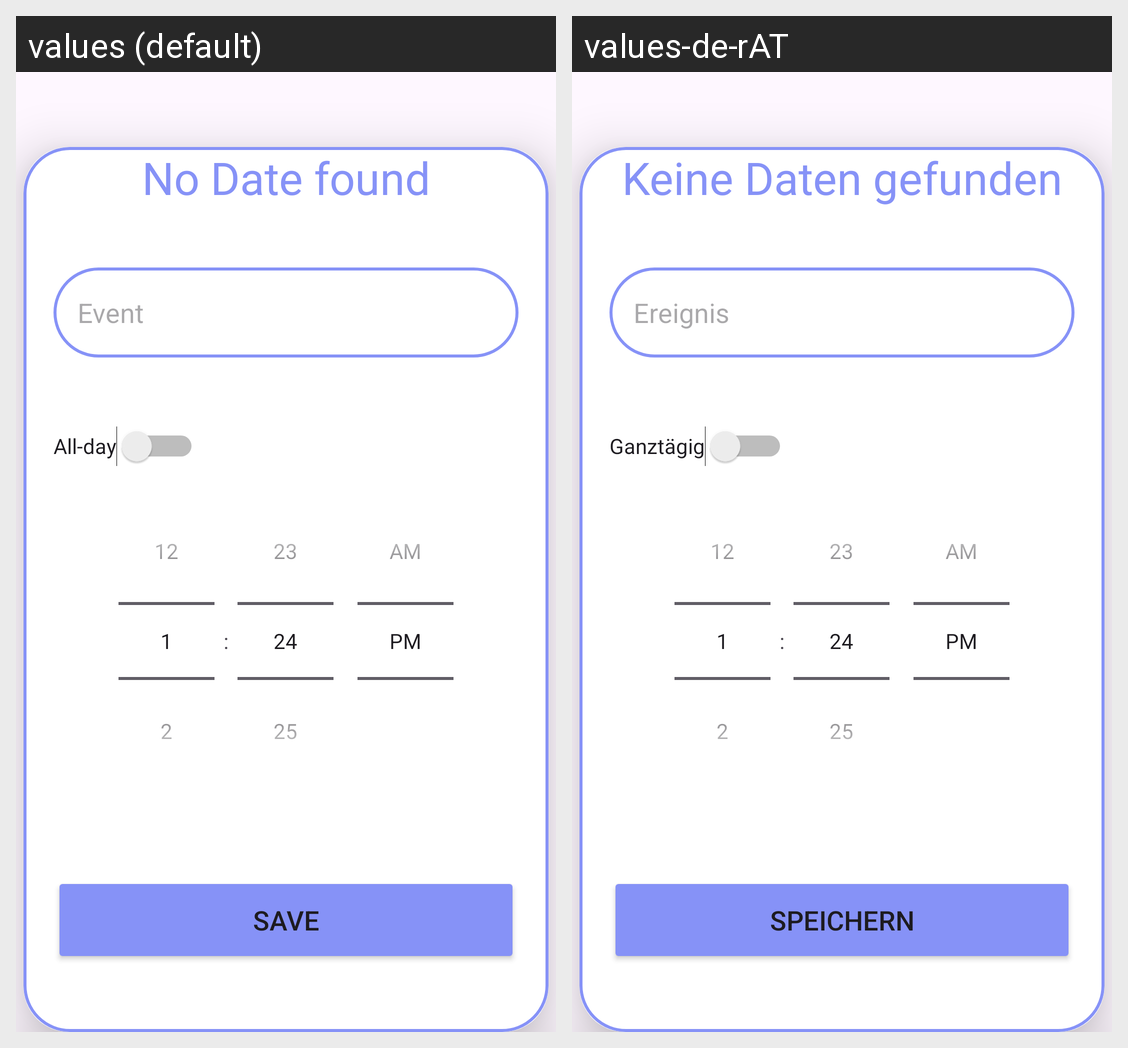

For this localized Android screen grid, give each drawn string resource with its value in every locale shown.
Android screen res/layout/activity_upload_calendar.xml rendered under 2 locales, left to right: values (default), values-de-rAT. Device: Nexus 5 (rendered at 1080×1920; each locale shown at half size, 540×960, under a caption strip naming it); theme Theme.MediScanner_Firebase.
Strings drawn on this screen, with the default value and each locale's value (text and hints the layout hard-codes, and strings that could not be matched under every locale, appear in the picture but are not listed):

no_date_found
  values: No Date found
  values-de-rAT: Keine Daten gefunden

event
  values: Event
  values-de-rAT: Ereignis

ganztaegig
  values: All-day
  values-de-rAT: Ganztägig

save
  values: Save
  values-de-rAT: Speichern
